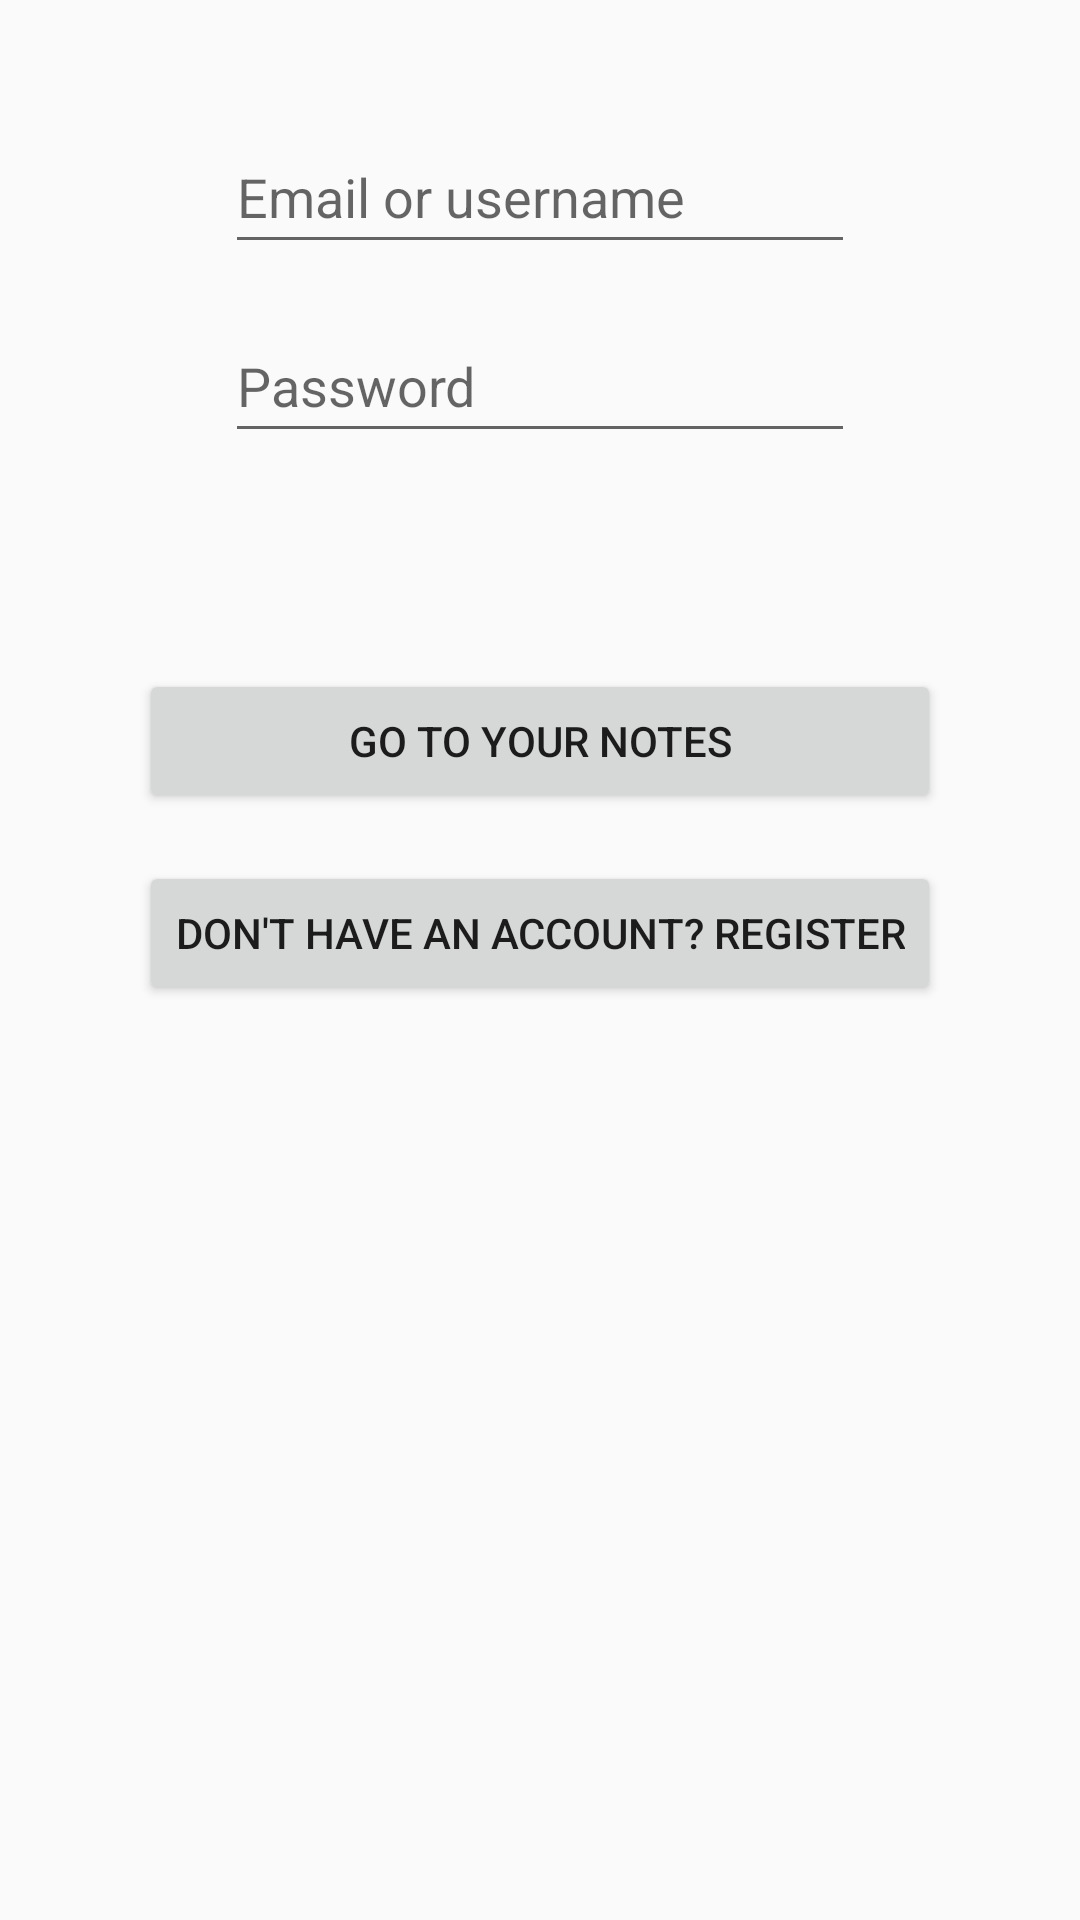

Android layout source for this screen:
<!-- AndroidManifest.xml: application theme BlueThemeDark -->
<!-- res/layout/fragment_login.xml -->
<?xml version="1.0" encoding="utf-8"?>
<FrameLayout xmlns:android="http://schemas.android.com/apk/res/android"
    xmlns:app="http://schemas.android.com/apk/res-auto"
    xmlns:tools="http://schemas.android.com/tools"
    android:layout_width="match_parent"
    android:layout_height="match_parent"
    tools:context=".LoginFragment">

    

    <androidx.constraintlayout.widget.ConstraintLayout
        android:layout_width="match_parent"
        android:layout_height="match_parent">

        <EditText
            android:id="@+id/lr_login_email"
            android:layout_width="wrap_content"
            android:layout_height="wrap_content"
            android:layout_marginTop="40dp"
            android:ems="10"
            android:hint="@string/loginPage_emailHint"
            android:inputType="textEmailAddress"
            android:minHeight="48dp"
            app:layout_constraintEnd_toEndOf="parent"
            app:layout_constraintHorizontal_bias="0.5"
            app:layout_constraintStart_toStartOf="parent"
            app:layout_constraintTop_toTopOf="parent" />

        <EditText
            android:id="@+id/lr_login_password"
            android:layout_width="wrap_content"
            android:layout_height="wrap_content"
            android:layout_marginTop="15dp"
            android:ems="10"
            android:hint="@string/loginPage_passwordHint"
            android:inputType="textPassword"
            android:minHeight="48dp"
            app:layout_constraintEnd_toEndOf="parent"
            app:layout_constraintHorizontal_bias="0.5"
            app:layout_constraintStart_toStartOf="parent"
            app:layout_constraintTop_toBottomOf="@+id/lr_login_email" />

        <Button
            android:id="@+id/lr_login_button"
            android:layout_width="0dp"
            android:layout_height="wrap_content"
            android:layout_marginTop="72dp"
            android:text="@string/loginPage_goToAccount"
            app:layout_constraintEnd_toEndOf="@+id/lr_open_reg_button"
            app:layout_constraintStart_toStartOf="@+id/lr_open_reg_button"
            app:layout_constraintTop_toBottomOf="@+id/lr_login_password" />

        <Button
            android:id="@+id/lr_open_reg_button"
            android:layout_width="wrap_content"
            android:layout_height="wrap_content"
            android:layout_marginTop="16dp"
            android:text="@string/loginPage_createAccount"
            app:layout_constraintEnd_toEndOf="parent"
            app:layout_constraintHorizontal_bias="0.5"
            app:layout_constraintStart_toStartOf="parent"
            app:layout_constraintTop_toBottomOf="@+id/lr_login_button" />

    </androidx.constraintlayout.widget.ConstraintLayout>

</FrameLayout>
<!-- resources referenced by this layout -->
<resources>
  <string name="loginPage_createAccount">Don\'t have an account? Register</string>
  <string name="loginPage_emailHint">Email or username</string>
  <string name="loginPage_goToAccount">Go to your notes</string>
  <string name="loginPage_passwordHint">Password</string>
  <style name="BlueThemeDark" parent="Theme.AppCompat.DayNight.NoActionBar">
          
          <item name="colorPrimary">@color/blue_main</item>
          <item name="colorSecondary">@color/blue_light</item>
          <item name="colorOnBackground">@color/black</item>
          <item name="textFillColor">@color/white</item>
          <item name="colorControlActivated">@color/blue_main</item>
      </style>
  <color name="blue_main">#1FB1EF</color>
  <color name="blue_light">#E9F7FD</color>
  <color name="black">#333333</color>
  <color name="white">#FFFFFFFF</color>
</resources>
